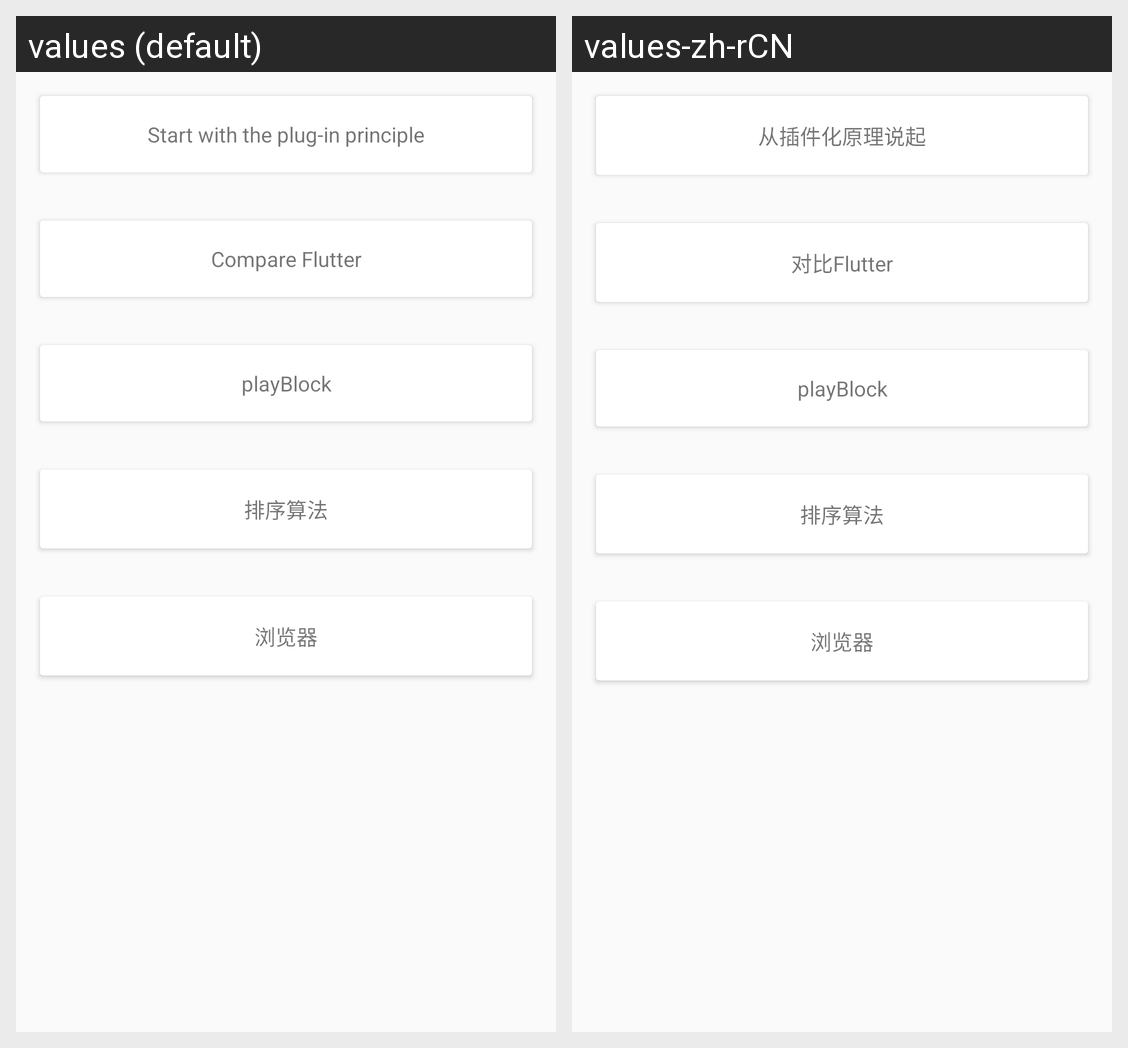

The Android screen above is rendered under two locales of the same app. Produce the string resources it draws, with the default and per-locale values.
Android screen res/layout/content_main.xml rendered under 2 locales, left to right: values (default), values-zh-rCN. Device: Nexus 5 (rendered at 1080×1920; each locale shown at half size, 540×960, under a caption strip naming it); theme AppTheme.
Strings drawn on this screen, with the default value and each locale's value (text and hints the layout hard-codes, and strings that could not be matched under every locale, appear in the picture but are not listed):

start_plugin
  values: Start with the plug-in principle
  values-zh-rCN: 从插件化原理说起

with_flutter
  values: Compare Flutter
  values-zh-rCN: 对比Flutter
